Photos from the image-classification dataset "data_map" in the GitHub repository AirOllie/OGMD. Its 2 classes are: abnormal, normal.

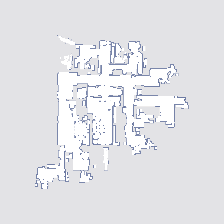
Label: abnormal

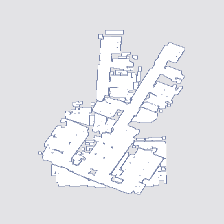
Label: abnormal

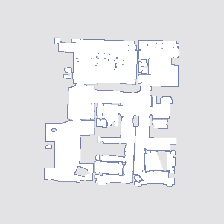
Label: normal

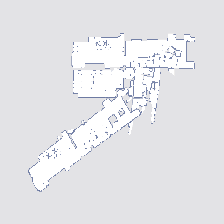
Label: abnormal

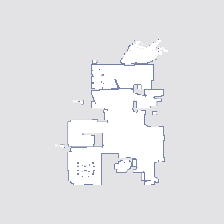
Label: normal

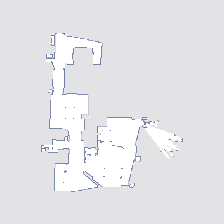
Label: normal
